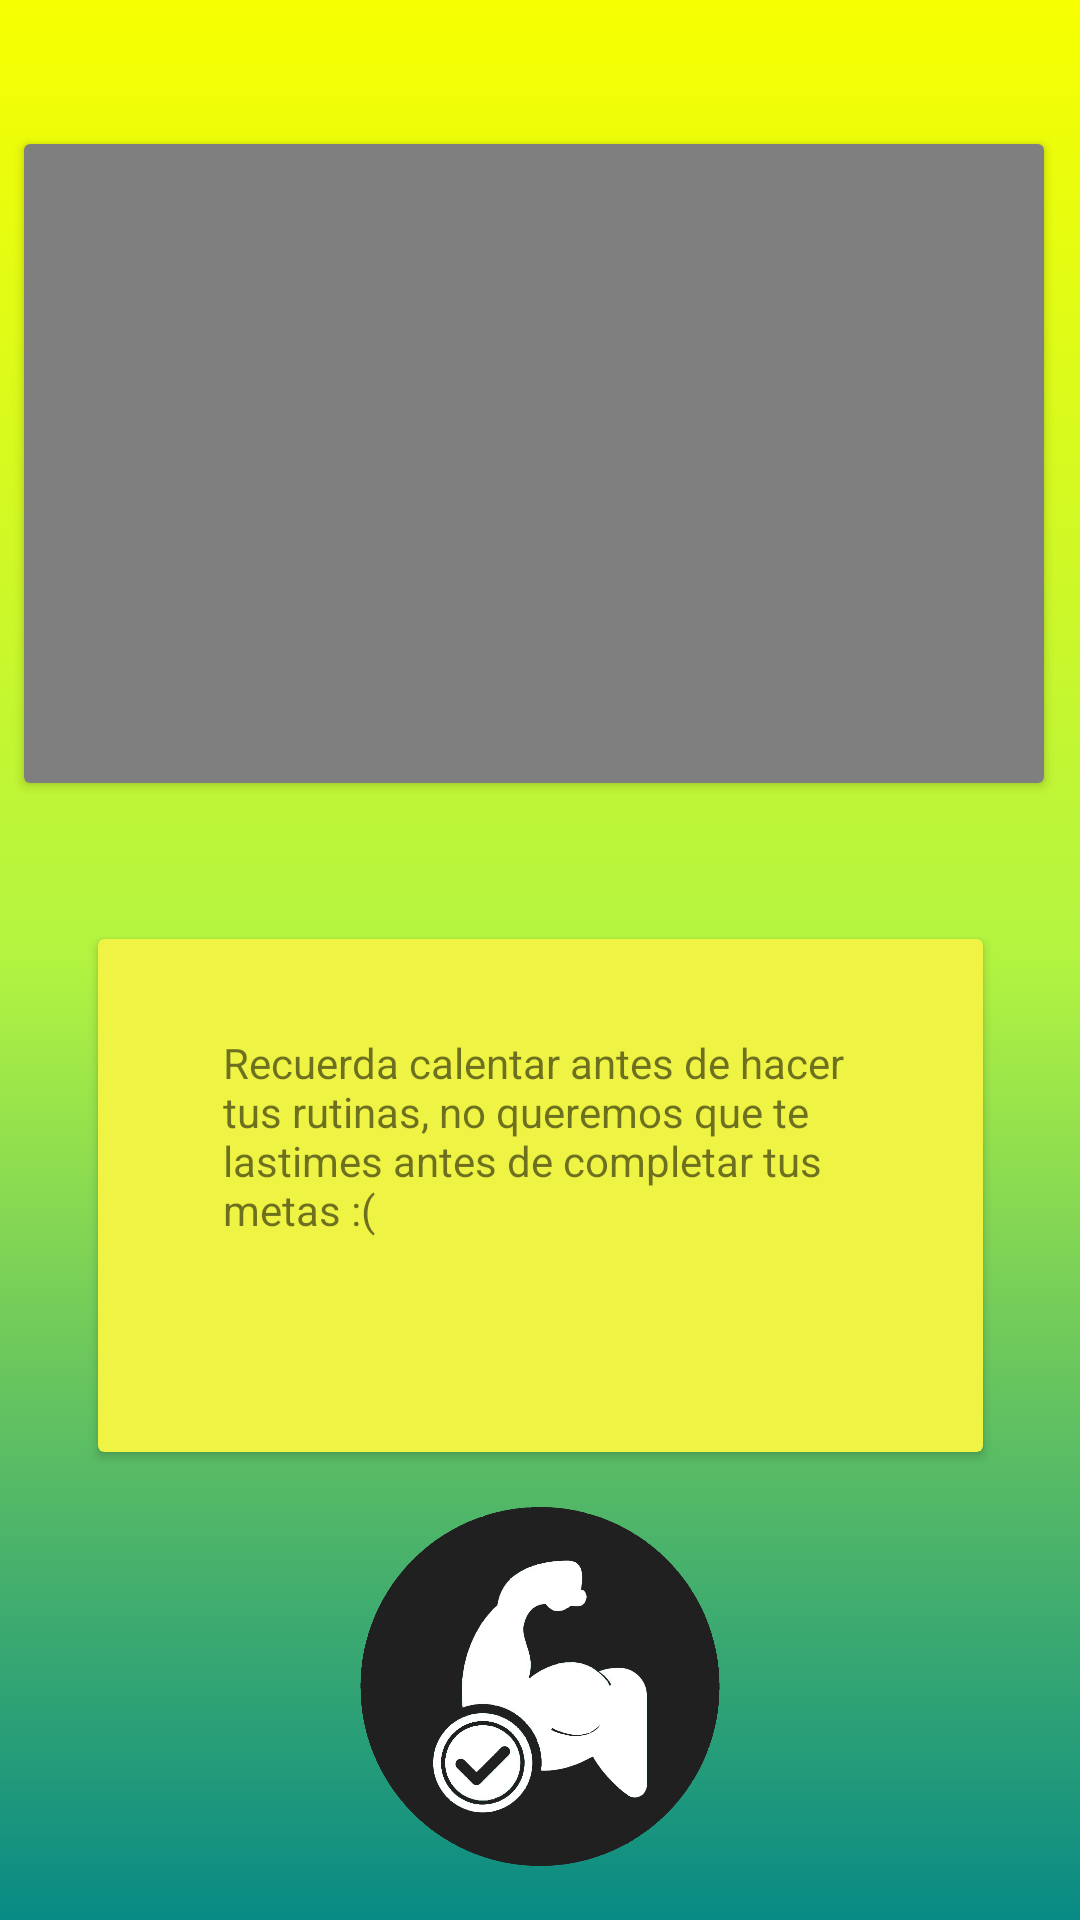

The Android layout XML behind this screen, and the referenced resources:
<!-- AndroidManifest.xml: application theme Theme.Proyecto1_bastiansilva -->
<!-- res/layout/activity_jueves.xml -->
<?xml version="1.0" encoding="utf-8"?>
<androidx.constraintlayout.widget.ConstraintLayout xmlns:android="http://schemas.android.com/apk/res/android"
    xmlns:app="http://schemas.android.com/apk/res-auto"
    xmlns:tools="http://schemas.android.com/tools"
    android:layout_width="match_parent"
    android:layout_height="match_parent"
    android:background="@drawable/gradient_background"
    tools:context=".Jueves_act">
    <androidx.cardview.widget.CardView
        android:id="@+id/cardView3"
        android:layout_width="340dp"
        android:layout_height="213dp"
        android:layout_marginTop="48dp"
        android:backgroundTint="#F7FF00"
        app:layout_constraintEnd_toEndOf="parent"
        app:layout_constraintHorizontal_bias="0.392"
        app:layout_constraintStart_toStartOf="parent"
        app:layout_constraintTop_toTopOf="parent">

        <VideoView
            android:id="@+id/videoJ"
            android:layout_width="wrap_content"
            android:layout_height="wrap_content" />
    </androidx.cardview.widget.CardView>

    <androidx.cardview.widget.CardView
        android:id="@+id/card"
        android:layout_width="295dp"
        android:layout_height="171dp"
        android:layout_marginTop="52dp"
        app:cardBackgroundColor="#EEF344"
        app:layout_constraintEnd_toEndOf="parent"
        app:layout_constraintStart_toStartOf="parent"
        app:layout_constraintTop_toBottomOf="@+id/cardView3">

        <androidx.constraintlayout.widget.ConstraintLayout
            android:layout_width="match_parent"
            android:layout_height="match_parent">

            <TextView
                android:id="@+id/textView12"
                android:layout_width="211dp"
                android:layout_height="108dp"
                android:text="Recuerda calentar antes de hacer tus rutinas, no queremos que te lastimes antes de completar tus metas :("
                app:layout_constraintBottom_toBottomOf="parent"
                app:layout_constraintEnd_toEndOf="parent"
                app:layout_constraintHorizontal_bias="0.496"
                app:layout_constraintStart_toStartOf="parent"
                app:layout_constraintTop_toTopOf="parent" />
        </androidx.constraintlayout.widget.ConstraintLayout>
    </androidx.cardview.widget.CardView>

    <ImageView
        android:id="@+id/imageView7"
        android:layout_width="170dp"
        android:layout_height="145dp"
        app:layout_constraintBottom_toBottomOf="parent"
        app:layout_constraintEnd_toEndOf="parent"
        app:layout_constraintStart_toStartOf="parent"
        app:layout_constraintTop_toBottomOf="@+id/card"
        app:srcCompat="@drawable/unnamed" />

</androidx.constraintlayout.widget.ConstraintLayout>
<!-- resources referenced by this layout -->
<resources>
  <!-- drawable gradient_background (drawable) -->
  <?xml version="1.0" encoding="utf-8"?>
  <selector xmlns:android="http://schemas.android.com/apk/res/android">
      <item>
          <shape>
              <gradient
                  android:startColor="#088A85"
                  android:centerColor="#B3F441"
                  android:endColor="#F7FF00"
                  android:angle="90"/>
              <corners
                  android:radius="0dp"/>
          </shape>
      </item>
  </selector>
  <!-- drawable unnamed: png bitmap (drawable, 124259 bytes) -->
  <style name="Theme.Proyecto1_bastiansilva" parent="Theme.MaterialComponents.DayNight.NoActionBar">
          
          <item name="colorPrimary">@color/purple_500</item>
          <item name="colorPrimaryVariant">@color/purple_700</item>
          <item name="colorOnPrimary">@color/white</item>
          
          <item name="colorSecondary">@color/teal_200</item>
          <item name="colorSecondaryVariant">@color/teal_700</item>
          <item name="colorOnSecondary">@color/black</item>
          
          <item name="android:statusBarColor" tools:targetApi="l">?attr/colorPrimaryVariant</item>
          
      </style>
  <!-- not gathered from this repository: default colours our renderer supplied (Android Studio template values) -->
  <color name="purple_500">#FF6200EE</color>
  <color name="purple_700">#FF3700B3</color>
  <color name="teal_200">#FF03DAC5</color>
  <color name="teal_700">#FF018786</color>
  <color name="black">#FF000000</color>
  <color name="white">#FFFFFFFF</color>
</resources>
